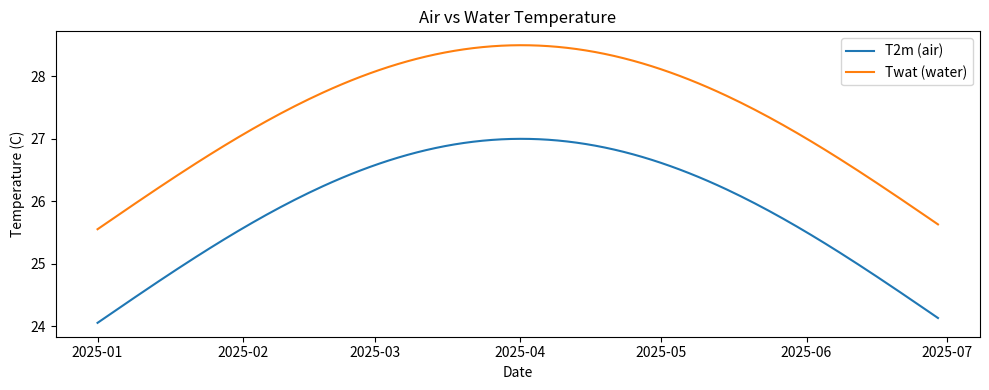
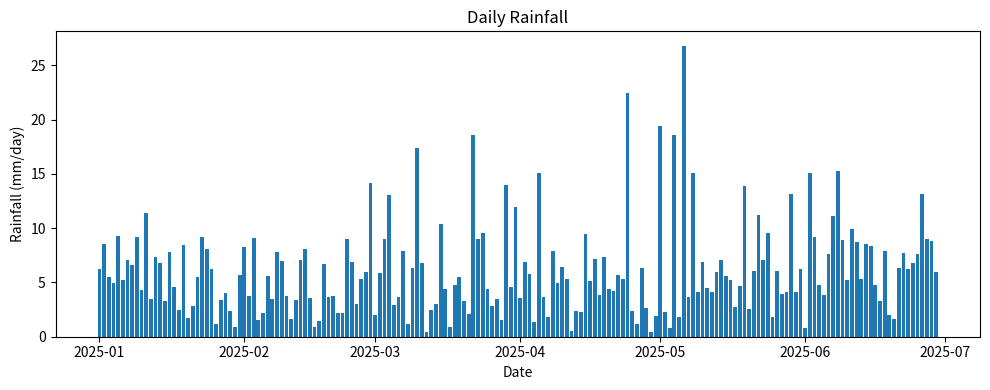
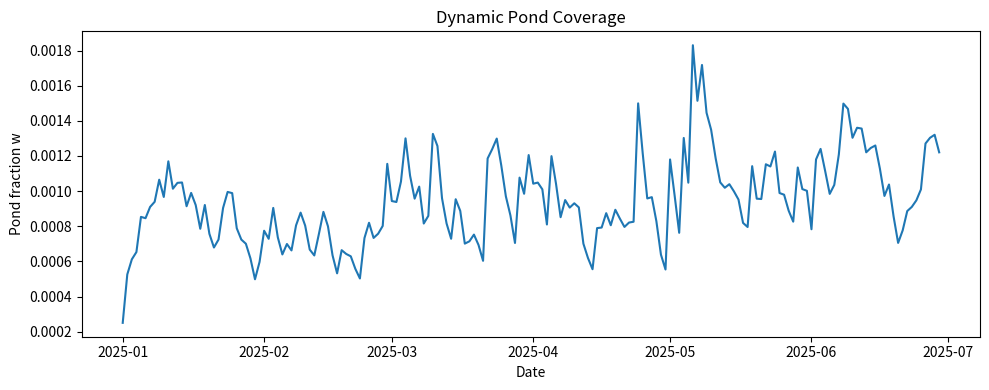
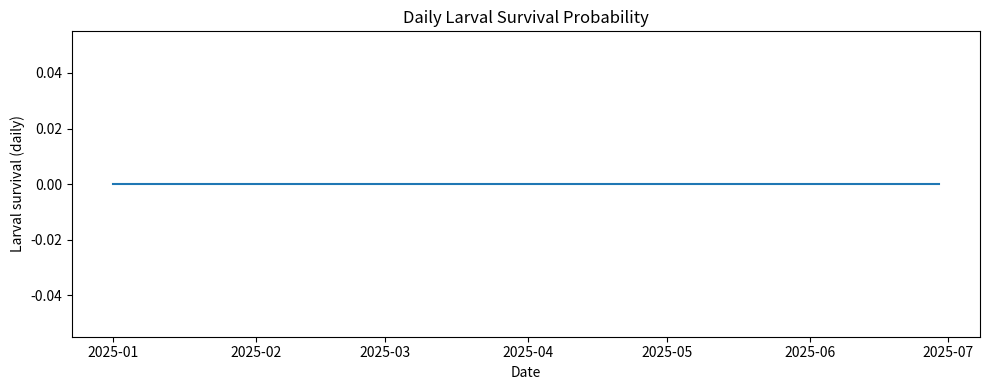
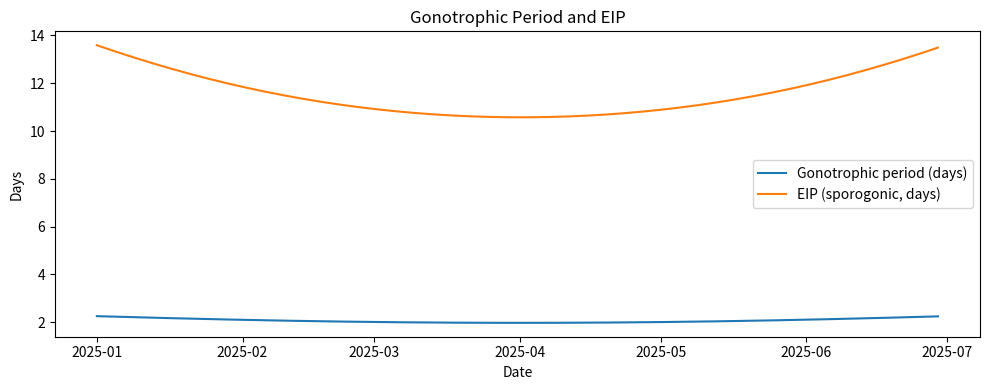
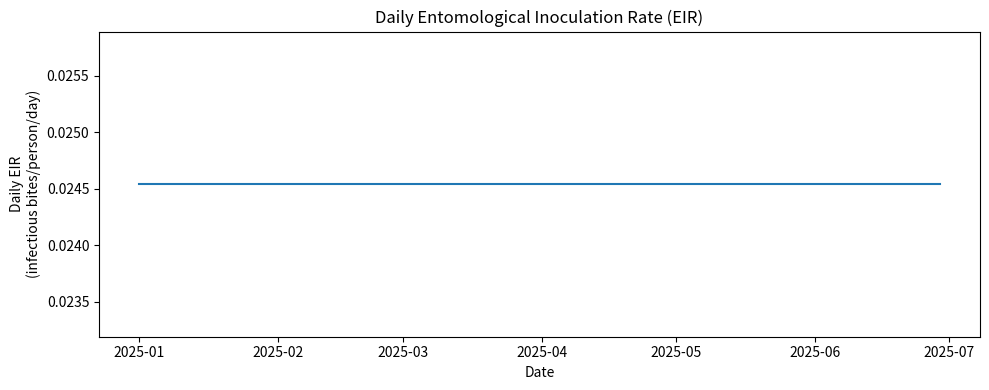

These figures' Python source, in order:
from dataclasses import dataclass
import math
import numpy as np
import pandas as pd
import matplotlib.pyplot as plt


@dataclass
class VectriParams:
    # Larval development
    T_L_min: float = 16.0     # min water temp for larval dev (C)
    K_L: float = 90.9         # larval degree-days
    T_L_max: float = 37.0     # lethal upper water temp (C)

    # Larval survival
    P_L_surv0: float = 0.825  # base daily larval survival (no crowding/flush)
    M_L_max: float = 300.0    # larval biomass capacity (mg m^-2)
    tau_flush: float = 50.0   # rainfall scale for flushing (mm/day)
    K_flush_inf: float = 0.4  # asymptotic survival of 1st-stage larvae in extreme rain

    # Gonotrophic cycle
    T_gono_min: float = 7.7   # min temp for egg dev (C)
    K_gono: float = 37.1      # gonotrophic degree-days

    # Sporogonic (parasite) cycle
    T_sporo_min: float = 16.0 # min temp for parasite dev (C)
    K_sporo: float = 111.0    # sporogonic degree-days

    # Adult survival: Martens II
    K_mar2_0: float = -4.4
    K_mar2_1: float = 1.31
    K_mar2_2: float = -0.03

    # Indoor temperature parameterization
    T0_indoor: float = 10.33
    K_indoor: float = 0.58

    # Host-vector system
    tau_zoo: float = 50.0     # human density scale for zoophily (people/km^2)
    P_hv: float = 0.2         # P(mosquito infected | bite on infectious host)
    P_vh: float = 0.3         # P(host infected | infectious bite)

@dataclass
class HydroParams:
    w_max: float = 0.04   # max fractional pond coverage (4% of grid cell)
    E: float = 5.0        # evaporation (mm/day)
    I: float = 245.0      # infiltration (mm/day)
    K_w: float = 0.001    # geometry/scale factor for converting water balance to area

params = VectriParams()
hydro = HydroParams()


def water_temperature(T2m: float, delta_T: float = 1.5) -> float:
    """Simple offset: shallow water slightly warmer than air."""
    return T2m + delta_T


def larval_development_rate(Twat: float, params=params) -> float:
    """
    Degree-day larval development rate (fraction of lifecycle per day).
    Returns 0 if outside viable temperature range.
    """
    if Twat <= params.T_L_min or Twat >= params.T_L_max:
        return 0.0
    return (Twat - params.T_L_min) / params.K_L


def flushing_factor(Rd: float, Lf: float, params=params) -> float:
    """
    Rainfall-driven larval flushing factor K_flush (0-1).
    Lf is larval fractional stage in [0,1] (0=early, 1=late).
    """
    Lf = max(0.0, min(1.0, Lf))
    inner = ((1 - params.K_flush_inf)
             * math.exp(-Rd / params.tau_flush)
             + params.K_flush_inf)
    return Lf + (1 - Lf) * inner


def larval_survival(M_L: float, w: float, K_flush: float, params=params) -> float:
    """
    Daily larval survival probability including crowding and flushing.
    M_L: total larval biomass (mg m^-2)
    w: fractional breeding area (0-1)
    """
    if w <= 0.0:
        return 0.0  # no ponds, no larvae

    # Crowding term, capped in [0,1]
    crowd_term = 1.0 - M_L / (w * params.M_L_max)
    crowd_term = max(0.0, min(1.0, crowd_term))

    P_surv = crowd_term * K_flush * params.P_L_surv0
    return max(0.0, min(1.0, P_surv))


def gonotrophic_rate(T_eff: float, params=params):
    """
    Temperature-dependent gonotrophic development rate and period.
    Returns (rate per day, period in days).
    """
    if T_eff <= params.T_gono_min:
        return 0.0, math.inf
    R = (T_eff - params.T_gono_min) / params.K_gono
    period_days = 1.0 / R
    return R, period_days


def sporogonic_rate(T_eff: float, params=params):
    """
    Temperature-dependent parasite development rate and EIP.
    Returns (rate per day, EIP in days).
    """
    if T_eff <= params.T_sporo_min:
        return 0.0, math.inf
    R = (T_eff - params.T_sporo_min) / params.K_sporo
    EIP_days = 1.0 / R
    return R, EIP_days


def vector_survival_prob(T_eff: float, params=params) -> float:
    """
    Adult mosquito daily survival probability (Martens II form).
    """
    den = params.K_mar2_0 + params.K_mar2_1 * T_eff + params.K_mar2_2 * T_eff**2
    if den <= 0:
        return 0.0
    P = math.exp(-1.0 / den)
    return max(0.0, min(1.0, P))


def indoor_temperature(T2m: float, params=params) -> float:
    """Indoor temperature parameterization."""
    return params.T0_indoor + params.K_indoor * T2m


def effective_temperature(T2m: float, beta_indoor: float = 0.0, params=params) -> float:
    """
    Weighted temperature seen by mosquitoes, based on fraction of time indoors.
    beta_indoor = 0 -> always outdoors; 1 -> always indoors.
    """
    T_ind = indoor_temperature(T2m, params)
    return beta_indoor * T_ind + (1 - beta_indoor) * T2m


def human_biting_rate(V_biting: float, H: float, params=params) -> float:
    """
    Mean human biting rate (bites per person per day).
    V_biting: number of biting mosquitoes in the cell
    H: human population in the cell
    """
    if H <= 0:
        return 0.0
    phi = 1.0 - math.exp(-H / params.tau_zoo)  # zoophily factor
    return phi * V_biting / H


def daily_eir(hbr_bar: float, CSPR: float) -> float:
    """Daily EIR = mean biting rate times circumsporozoite protein rate."""
    return hbr_bar * CSPR


def prob_host_to_vector(H_inf: float, H: float, params=params) -> float:
    """
    Probability a blood meal infects the mosquito.
    H_inf: number of infectious humans
    H: total humans
    """
    if H <= 0:
        return 0.0
    return (H_inf / H) * params.P_hv


def prob_vector_to_host(EIR_d: float, params=params) -> float:
    """
    Daily infection probability for a susceptible host.
    Uses Poisson number of infectious bites with mean EIR_d.
    Closed form: 1 - exp(-lambda * p).
    """
    return 1.0 - math.exp(-EIR_d * params.P_vh)


def update_pond_fraction(w_prev: float, rain: float, hydro=hydro, dt: float = 1.0) -> float:
    """
    Simple pond hydrology:
      dw/dt = K_w * [ rain * (w_max - w) - w * (E + I) ]
    """
    dw = hydro.K_w * (rain * (hydro.w_max - w_prev) - w_prev * (hydro.E + hydro.I))
    w_new = w_prev + dw * dt
    # keep within [0, w_max]
    w_new = max(0.0, min(hydro.w_max, w_new))
    return w_new


# --- Time axis: e.g. 180 days ---
dates = pd.date_range("2025-01-01", periods=180, freq="D")
day_of_year = dates.dayofyear.values

# --- Synthetic temperature (C): weak seasonal cycle around 24C ---
T2m_series = 24.0 + 3.0 * np.sin(2 * np.pi * (day_of_year / 365.0))

# --- Synthetic rainfall (mm/day): random-ish daily rain ---
rng = np.random.default_rng(42)
rain_series = rng.gamma(shape=2.0, scale=3.0, size=len(dates))  # avg ~6 mm/day

climate_df = pd.DataFrame(
    {
        "date": dates,
        "T2m": T2m_series,
        "rain": rain_series,
    }
).set_index("date")

climate_df.head()


# Hydrology / larvae parameters
M_L_const = 3.0         # larval biomass (mg m^-2)
L_f_const = 0.25        # early larvae
delta_T_water = 1.5     # water - air temp offset (C)
w_init = 0.0            # initial pond fraction (completely dry)

# Host / vector parameters
H_const = 200.0         # humans in the cell
H_inf_frac_const = 0.10 # 10% infectious humans
V_biting_const = 50.0   # biting mosquitoes
CSPR_const = 0.10       # 10% of mosquitoes infectious
beta_indoor_const = 0.5 # 50% of time indoors


results = []

w = w_init  # pond fraction at start

for date, row in climate_df.iterrows():
    T2m = row["T2m"]
    rain = row["rain"]

    # Hydrology: update pond fraction
    w = update_pond_fraction(w, rain, hydro)

    # Temperatures
    Twat = water_temperature(T2m, delta_T_water)
    T_eff = effective_temperature(T2m, beta_indoor_const)

    # Larval development & survival
    R_L = larval_development_rate(Twat)
    larval_period = math.inf if R_L == 0 else 1.0 / R_L

    K_fl = flushing_factor(rain, L_f_const)
    P_L_surv = larval_survival(M_L_const, w, K_fl)

    # Adult + parasite
    R_gono, gono_period = gonotrophic_rate(T_eff)
    R_sporo, EIP_days = sporogonic_rate(T_eff)
    P_V_surv = vector_survival_prob(T_eff)

    # Host community
    H = H_const
    H_inf = H * H_inf_frac_const
    hbr_bar = human_biting_rate(V_biting_const, H)
    EIR_d = daily_eir(hbr_bar, CSPR_const)

    P_h2v = prob_host_to_vector(H_inf, H)
    P_v2h = prob_vector_to_host(EIR_d)

    results.append(
        {
            "date": date,
            "T2m": T2m,
            "rain": rain,
            "w": w,
            "Twat": Twat,
            "T_eff": T_eff,
            "R_L": R_L,
            "larval_period_days": larval_period,
            "K_flush": K_fl,
            "P_L_surv": P_L_surv,
            "R_gono": R_gono,
            "gono_period_days": gono_period,
            "R_sporo": R_sporo,
            "EIP_days": EIP_days,
            "P_V_surv": P_V_surv,
            "hbr": hbr_bar,
            "EIR_d": EIR_d,
            "P_h2v": P_h2v,
            "P_v2h": P_v2h,
        }
    )

ts_df = pd.DataFrame(results).set_index("date")
ts_df.head()


print("=== Basic summaries over the period ===")
print(f"Mean T2m           : {ts_df['T2m'].mean():.2f} C")
print(f"Mean Twat          : {ts_df['Twat'].mean():.2f} C")
print(f"Mean larval R_L    : {ts_df['R_L'].mean():.4f} frac/day")
print(f"Mean larval survival: {ts_df['P_L_surv'].mean():.3f}")
print(f"Mean EIP           : {ts_df['EIP_days'].replace(math.inf, float('nan')).mean():.2f} days")
print(f"Mean P_V_surv      : {ts_df['P_V_surv'].mean():.3f}")
print(f"Mean hbr           : {ts_df['hbr'].mean():.3f} bites/person/day")
print(f"Mean daily EIR     : {ts_df['EIR_d'].mean():.4f} inf. bites/person/day")
print(f"Mean P_v2h (per day): {ts_df['P_v2h'].mean():.4f}")


plt.figure(figsize=(10, 4))
plt.plot(ts_df.index, ts_df["T2m"], label="T2m (air)")
plt.plot(ts_df.index, ts_df["Twat"], label="Twat (water)")
plt.ylabel("Temperature (C)")
plt.xlabel("Date")
plt.title("Air vs Water Temperature")
plt.legend()
plt.tight_layout()
plt.show()


plt.figure(figsize=(10, 4))
plt.bar(ts_df.index, ts_df["rain"])
plt.ylabel("Rainfall (mm/day)")
plt.xlabel("Date")
plt.title("Daily Rainfall")
plt.tight_layout()
plt.show()


plt.figure(figsize=(10, 4))
plt.plot(ts_df.index, ts_df["w"])
plt.ylabel("Pond fraction w")
plt.xlabel("Date")
plt.title("Dynamic Pond Coverage")
plt.tight_layout()
plt.show()


plt.figure(figsize=(10, 4))
plt.plot(ts_df.index, ts_df["P_L_surv"])
plt.ylabel("Larval survival (daily)")
plt.xlabel("Date")
plt.title("Daily Larval Survival Probability")
plt.tight_layout()
plt.show()


plt.figure(figsize=(10, 4))
plt.plot(ts_df.index, ts_df["gono_period_days"], label="Gonotrophic period (days)")
plt.plot(ts_df.index, ts_df["EIP_days"], label="EIP (sporogonic, days)")
plt.ylabel("Days")
plt.xlabel("Date")
plt.title("Gonotrophic Period and EIP")
plt.legend()
plt.tight_layout()
plt.show()


plt.figure(figsize=(10, 4))
plt.plot(ts_df.index, ts_df["EIR_d"])
plt.ylabel("Daily EIR\n(infectious bites/person/day)")
plt.xlabel("Date")
plt.title("Daily Entomological Inoculation Rate (EIR)")
plt.tight_layout()
plt.show()
